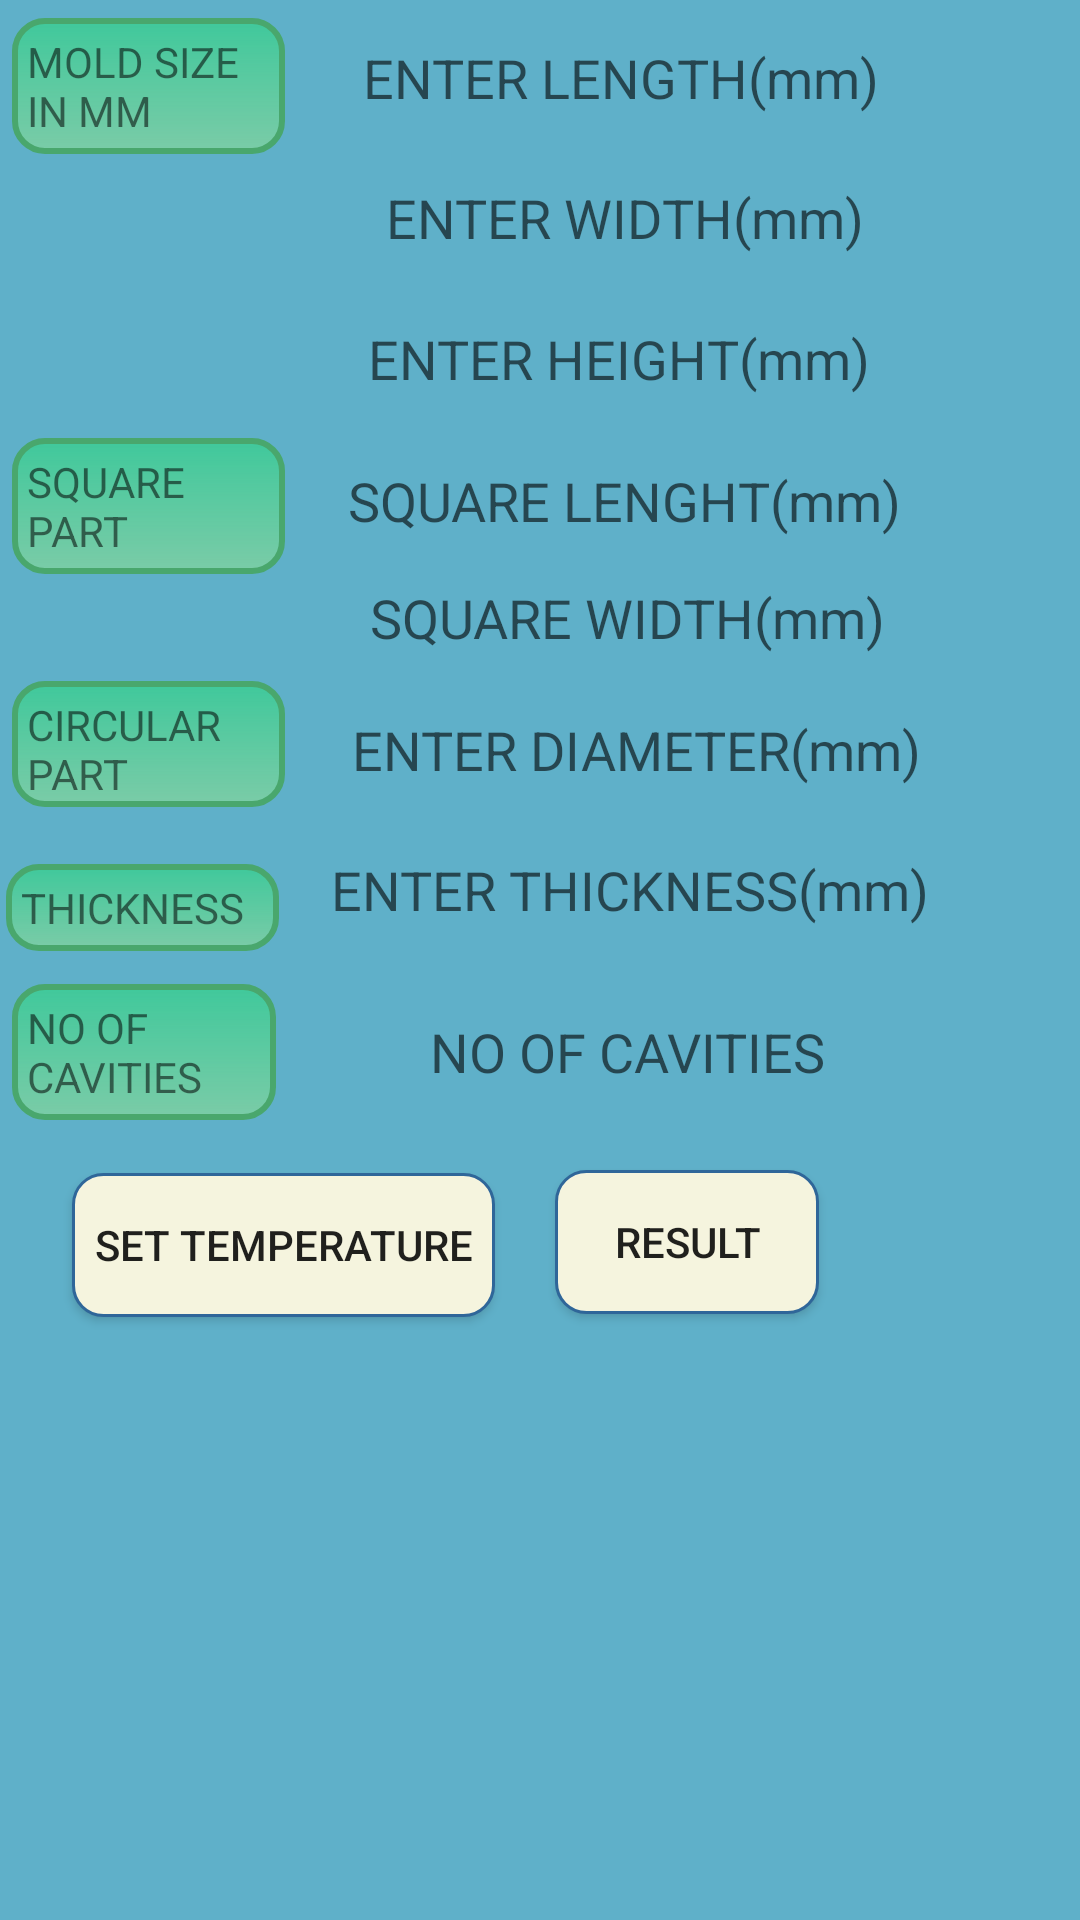

Reconstruct the res/layout file that produces this screen, plus the resources it refers to.
<!-- AndroidManifest.xml: application theme AppTheme -->
<!-- res/layout/activity_main.xml -->
<?xml version="1.0" encoding="utf-8"?>
<AbsoluteLayout xmlns:android="http://schemas.android.com/apk/res/android"
    android:layout_width="match_parent" android:layout_height="match_parent"
    android:background="#5fb0c9">

    <EditText
        android:layout_width="wrap_content"
        android:layout_height="37dp"
        android:inputType="numberDecimal"
        android:hint="ENTER HEIGHT(mm)"
        android:background="@drawable/edittextcircular"
        android:gravity="center"
        android:ems="10"
        android:layout_x="101dp"
        android:layout_y="101dp"
        android:id="@+id/editText3" />

    <EditText
        android:layout_width="wrap_content"
        android:layout_height="38dp"
        android:inputType="numberDecimal"
        android:hint="ENTER LENGTH(mm)"
        android:background="@drawable/edittextcircular"
        android:gravity="center"
        android:ems="10"
        android:layout_x="102dp"
        android:layout_y="7dp"
        android:id="@+id/editText1" />

    <EditText
        android:layout_width="wrap_content"
        android:layout_height="36dp"
        android:inputType="numberDecimal"
        android:hint="SQUARE WIDTH(mm)"
        android:background="@drawable/edittextcircular"
        android:gravity="center"
        android:ems="10"
        android:layout_x="104dp"
        android:layout_y="188dp"
        android:id="@+id/editText14" />

    <EditText
        android:layout_width="wrap_content"
        android:layout_height="34dp"
        android:inputType="numberDecimal"
        android:hint="SQUARE LENGHT(mm)"
        android:background="@drawable/edittextcircular"
        android:gravity="center"
        android:ems="10"
        android:layout_x="103dp"
        android:layout_y="150dp"
        android:id="@+id/editText4" />

    <Button
        android:text="RESULT"
        android:layout_width="wrap_content"
        android:layout_height="wrap_content"
        android:background="@drawable/edittextcircularb"
        android:layout_x="185dp"
        android:layout_y="390dp"
        android:id="@+id/button" />

    <Button
        android:text="SET TEMPERATURE"
        android:layout_width="141dp"
        android:layout_height="wrap_content"
        android:background="@drawable/edittextcircularb"
        android:layout_x="24dp"
        android:layout_y="391dp"
        android:id="@+id/button2" />

    <TextView
        android:text="NO OF CAVITIES"
        android:layout_width="88dp"
        android:layout_height="wrap_content"
        android:background="@drawable/back"
        android:layout_x="4dp"
        android:layout_y="328dp"
        android:id="@+id/textView" />

    <TextView
        android:text="CIRCULAR PART"
        android:layout_width="91dp"
        android:layout_height="42dp"
        android:background="@drawable/back"
        android:layout_x="4dp"
        android:layout_y="227dp"
        android:id="@+id/textView5" />

    <EditText
        android:layout_width="wrap_content"
        android:layout_height="37dp"
        android:inputType="numberDecimal"
        android:hint="NO OF CAVITIES"
        android:background="@drawable/edittextcircular"
        android:gravity="center"
        android:ems="10"
        android:layout_x="104dp"
        android:layout_y="332dp"
        android:id="@+id/editText16" />

    <TextView
        android:text="SQUARE PART"
        android:layout_width="91dp"
        android:layout_height="wrap_content"
        android:layout_x="4dp"
        android:background="@drawable/back"
        android:layout_y="146dp"
        android:id="@+id/textView4" />

    <TextView
        android:text="MOLD SIZE IN MM"
        android:layout_width="91dp"
        android:layout_height="wrap_content"
        android:background="@drawable/back"
        android:layout_x="4dp"
        android:layout_y="6dp"
        android:id="@+id/textView3" />

    <EditText
        android:layout_width="wrap_content"
        android:layout_height="37dp"
        android:inputType="numberDecimal"
        android:hint="ENTER THICKNESS(mm)"
        android:background="@drawable/edittextcircular"
        android:gravity="center"
        android:ems="10"
        android:layout_x="105dp"
        android:layout_y="278dp"
        android:id="@+id/editText6" />

    <EditText
        android:layout_width="wrap_content"
        android:layout_height="36dp"
        android:inputType="numberDecimal"
        android:hint="ENTER DIAMETER(mm)"
        android:background="@drawable/edittextcircular"
        android:gravity="center"
        android:ems="10"
        android:layout_x="107dp"
        android:layout_y="232dp"
        android:id="@+id/editText15" />

    <TextView
        android:text="THICKNESS"
        android:layout_width="91dp"
        android:layout_height="wrap_content"
        android:background="@drawable/back"
        android:layout_x="2dp"
        android:layout_y="288dp"
        android:id="@+id/textView6" />

    <EditText
        android:layout_width="wrap_content"
        android:layout_height="37dp"
        android:inputType="numberDecimal"
        android:ems="10"
        android:hint="ENTER WIDTH(mm)"
        android:background="@drawable/edittextcircular"
        android:gravity="center"
        android:layout_x="103dp"
        android:layout_y="54dp"
        android:id="@+id/editText2" />
</AbsoluteLayout>
<!-- resources referenced by this layout -->
<resources>
  <!-- drawable back (drawable) -->
  <?xml version="1.0" encoding="utf-8"?>
  <shape
      xmlns:android="http://schemas.android.com/apk/res/android"
      android:shape="rectangle">
  
      
      <gradient
          android:angle="90"
          android:startColor="#7b97e983"
          android:endColor="#5501f940" />
  
      
      <stroke
          android:width="2dp"
          android:color="#49a76d" />
  
      
      <padding
          android:left="5dp"
          android:right="5dp"
          android:top="5dp"
          android:bottom="5dp" />
  
      <corners
          android:topLeftRadius="10dp"
          android:topRightRadius="10dp"
          android:bottomLeftRadius="10dp"
          android:bottomRightRadius="10dp" />
  </shape>
  <!-- drawable edittextcircularb (drawable) -->
  <?xml version="1.0" encoding="utf-8"?>
  <shape xmlns:android="http://schemas.android.com/apk/res/android" >
  
      <solid android:color="#f5f4de" />
  
      <stroke
          android:width="1dp"
          android:color="#2f6699" />
      <corners
          android:topLeftRadius="10dp"
          android:topRightRadius="10dp"
          android:bottomLeftRadius="10dp"
          android:bottomRightRadius="10dp"
  
          />
  
  </shape>
  <style name="AppTheme" parent="Theme.AppCompat.Light.DarkActionBar">
          
          <item name="colorPrimaryDark">@color/colorPrimaryDark</item>
          <item name="colorAccent">@color/colorAccent</item>
          <item name="colorPrimary">@color/colorPrimary</item>
      </style>
  <color name="colorPrimaryDark">#E65100</color>
  <color name="colorAccent">#FF4081</color>
  <color name="colorPrimary">#fd8c22</color>
</resources>
